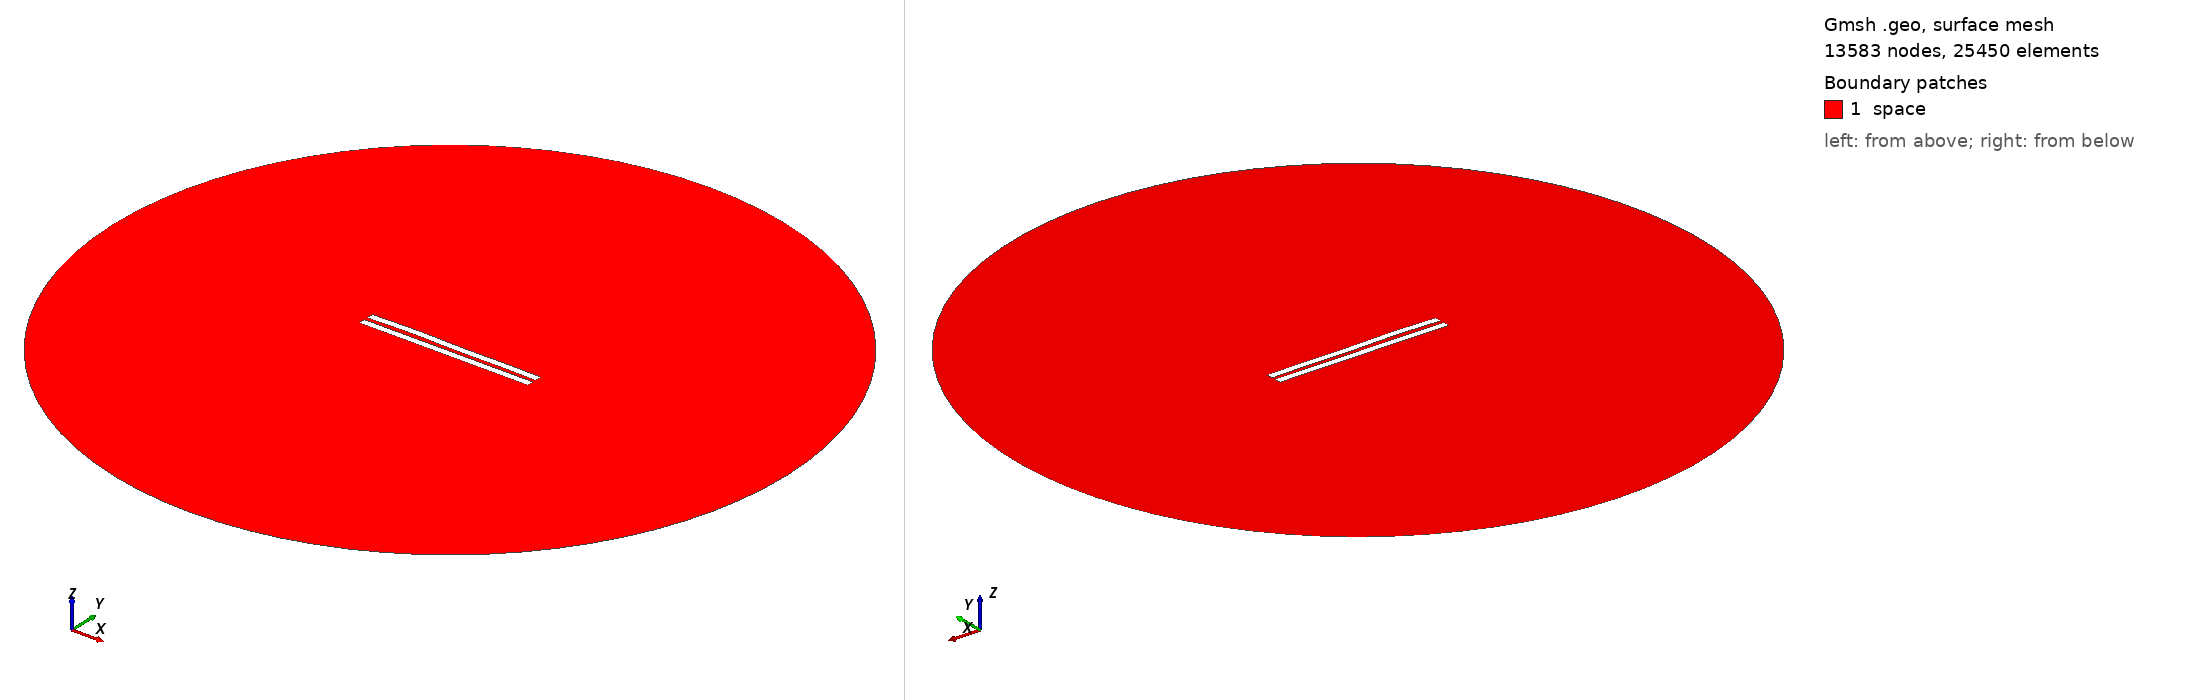

Gmsh geometry script, surface-meshed: 13583 nodes, 25450 surface elements. Boundary patches (legend numbers): 1 space. Left view from above one corner, right view from below the opposite corner. Legend entries are the model's physical surfaces. The drawing asked Gmsh for element sizes between 1% and 20% of the model's largest extent; the script's own settings can give other sizes.

=== 2875.geo (drawn) ===
//---------------------------------------
// Geometry kernel
//---------------------------------------

SetFactory("OpenCASCADE");



//---------------------------------------
// Parameters of the geometry
//---------------------------------------

// Overetch of the upper plate
overetch = 0.0;

// Distance between the plates
distance = 2.5;

// Discretization over the x axis (for the deformation)
nx = 50; 

// Length of the plate
L = 100 - overetch; 

// Number of modes
n = 4; 

// 1st mode coefficient
coeff(1) = 0.0;
beta(1) = 0.596864 * 3.1415926535 / L;

// 2nd mode coefficient
coeff(2) = 0.15;
beta(2) = 1.49418 * 3.1415926535 / L;

// 3rd mode coefficient
coeff(3) = 0.15;
beta(3) = 2.50025 * 3.1415926535 / L;

// 4th mode coefficient
coeff(4) = 0.15;
beta(4) = 3.49999 * 3.1415926535 / L;



//---------------------------------------
// Upper plate (deformed rectangle)
//---------------------------------------

// Coordiantes of the upper plate
xmin = -50;
xmax = 50 - overetch;

// Height of the upper plate
yheight = 4 - 2 * overetch;

// Indexes of the points
UpperID[] = {};
LowerID[] = {};
LeftID[] = {};
RightID[] = {};

// Point index
p = 1;

// Horizontal edges
For i In {1:nx}
    x = xmin + (i-1)*(xmax - xmin)/(nx-1);

    y_bottom = distance / 2 + overetch;
    For j In {1:n}
        C = (Cosh(beta(j)*L) + Cos(beta(j)*L)) / (Sinh(beta(j)*L) + Sin(beta(j)*L));
        y_bottom  = y_bottom + coeff(j) * (Cosh(beta(j)*(x+50)) - Cos(beta(j)*(x+50)) - C * (Sinh(beta(j)*(x+50)) - Sin(beta(j)*(x+50))));
    EndFor

    y_top = y_bottom + yheight;

    Point(p) = {x, y_top, 0, 1.0};
    UpperID[i] = p;
    p = p + 1;

    Point(p) = {x, y_bottom, 0, 1.0};
    LowerID[i] = p;
    p = p + 1;
EndFor

// Create point lists
UpperPts[] = {}; LowerPts[] = {};
For i In {1:nx}
  UpperPts[] += {UpperID[i]};
  LowerPts[] += {LowerID[i]};
EndFor

// Build splines
Spline(1) = {UpperPts[]};
Spline(2) = {LowerPts[]};
Line(3) = {LowerPts[nx-1], UpperPts[nx-1]};
Line(4) = {LowerPts[0], UpperPts[0]};

// Build the plane surface
Curve Loop(1) = {2, 3, -1, -4};
Plane Surface(1) = {1};



//---------------------------------------
// Lower plate (rectangle)
//---------------------------------------

// Vertices
Point(1001) = {-50, -1, 0, 1.0};
Point(1002) = { 50, -1, 0, 1.0};
Point(1003) = { 50,  -5, 0, 1.0};
Point(1004) = {-50,  -5, 0, 1.0};

// Edges
Line(5) = {1001, 1002};
Line(6) = {1002, 1003};
Line(7) = {1003, 1004};
Line(8) = {1004, 1001};

// Plane surface
Line Loop(2) = {5, 6, 7, 8};
Plane Surface(2) = {2}; 



//---------------------------------------
// Outer (fictious) boundary
//---------------------------------------

// Points
Point(1005) = {0, 0, 0};       // Center
Point(1006) = {200, 0, 0};     // Start point
Point(1007) = {0, 200, 0};     // 90 degrees
Point(1008) = {-200, 0, 0};    // 180 degrees
Point(1009) = {0, -200, 0};    // 270 degrees

// Circle arcs (each needs start, center, end)
Circle(9) = {1006, 1005, 1007};
Circle(10) = {1007, 1005, 1008};
Circle(11) = {1008, 1005, 1009};
Circle(12) = {1009, 1005, 1006};

// Plane surface for the entire domain
Curve Loop(3) = {9, 10, 11, 12};
Surface(3) = {3};

// Subtract the plates from the whole domain to obtain the actual domain where we want to solve the equations
BooleanDifference{ Surface{3}; Delete; }{ Surface{1}; Surface{2}; Delete; }




//---------------------------------------
// Transfinite Lines/Curves
//---------------------------------------

// Set the number of points on the boundaries
r = 7;

// Plates
Transfinite Curve {1, 2} = 50*r Using Progression 1;
Transfinite Curve {3, 4} = 2*r Using Progression 1;
Transfinite Line {5, 7} = 50*r Using Progression 1;
Transfinite Line {6, 8} = 2*r Using Progression 1;

// Outer boundary
Transfinite Line {9, 10, 11, 12} = 20 Using Progression 1;



//---------------------------------------
// Physical groups
//---------------------------------------                

// Physical curves (boundaries)
Physical Line("force_segment", 10) = {2};
Physical Line("upper_plate", 11) = {1, 3, 4};
Physical Line("lower_plate", 12) = {5, 6, 7, 8};
Physical Line("boundary", 20) = {9, 10, 11, 12};

// Physical Surfaces
Physical Surface("space", 30) = {3};



//---------------------------------------
// 6. Generate the Mesh
//---------------------------------------

// 2D mesh generation
Mesh 2;
